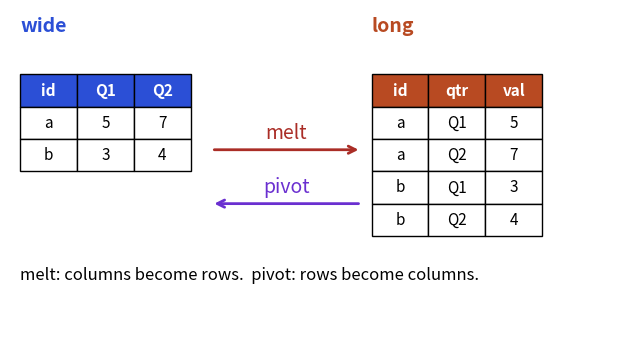

This chart was generated by the following Python code:
import matplotlib
matplotlib.use("Agg")
import matplotlib.pyplot as plt
import numpy as np
import pandas as pd
plt.rcParams.update({"font.size":13,"axes.titlesize":15,"axes.spines.top":False,"axes.spines.right":False})
B,O,T,R,P="#2b4fd6","#b84a22","#357a70","#aa2d26","#6a2fd0"

from matplotlib.patches import Rectangle
fig,ax=plt.subplots(figsize=(8,4.2),dpi=110); ax.set_xlim(0,12); ax.set_ylim(0,6); ax.axis("off")
def grid(x,y,hdr,rows,c,w=1.1):
    for j,h in enumerate(hdr): ax.add_patch(Rectangle((x+j*w,y),w,.6,fc=c,ec="k")); ax.text(x+j*w+w/2,y+.3,h,ha="center",va="center",color="white",fontsize=11,weight="bold")
    for i,r in enumerate(rows):
        for j,v in enumerate(r): ax.add_patch(Rectangle((x+j*w,y-(i+1)*.6),w,.6,fc="white",ec="k")); ax.text(x+j*w+w/2,y-(i+1)*.6+.3,v,ha="center",va="center",fontsize=11)
ax.text(0.2,5.6,"wide",weight="bold",fontsize=14,color=B); ax.text(7,5.6,"long",weight="bold",fontsize=14,color=O)
grid(0.2,4.2,["id","Q1","Q2"],[["a","5","7"],["b","3","4"]],B)
grid(7,4.2,["id","qtr","val"],[["a","Q1","5"],["a","Q2","7"],["b","Q1","3"],["b","Q2","4"]],O)
ax.annotate("",xy=(6.8,3.4),xytext=(3.9,3.4),arrowprops=dict(arrowstyle="->",lw=2,color=R)); ax.text(5.35,3.6,"melt",ha="center",fontsize=14,color=R)
ax.annotate("",xy=(3.9,2.4),xytext=(6.8,2.4),arrowprops=dict(arrowstyle="->",lw=2,color=P)); ax.text(5.35,2.6,"pivot",ha="center",fontsize=14,color=P)
ax.text(0.2,1.0,"melt: columns become rows.  pivot: rows become columns.",fontsize=12)
plt.savefig("lib17_reshape.png",bbox_inches="tight")
